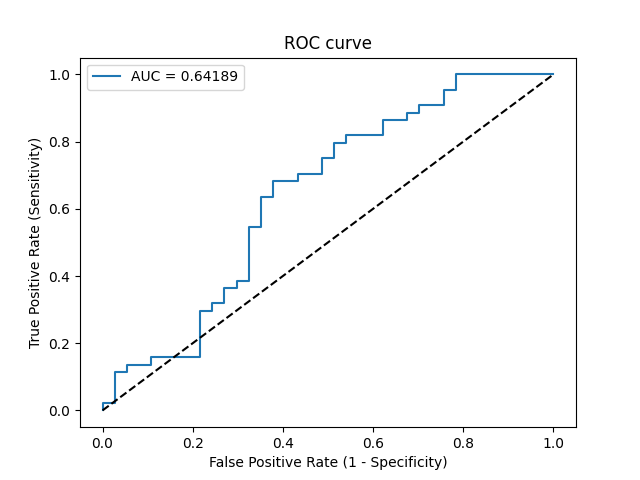

The file beside this chart, header and first rows:
Threshold, Sensitivity, Specificity, NPV, PPV
inf, 0.0, 1.0, 0.4568, 0
0.4987, 0.02273, 1.0, 0.4625, 1.0
0.4975, 0.02273, 0.973, 0.4557, 0.5
0.4953, 0.1136, 0.973, 0.48, 0.8333
0.4945, 0.1136, 0.9459, 0.473, 0.7143
0.4944, 0.1364, 0.9459, 0.4795, 0.75
0.4922, 0.1364, 0.8919, 0.4648, 0.6
0.492, 0.1591, 0.8919, 0.4714, 0.6364
0.4891, 0.1591, 0.7838, 0.4394, 0.4667
0.4862, 0.2955, 0.7838, 0.4833, 0.619
0.4862, 0.2955, 0.7568, 0.4746, 0.5909
0.4859, 0.3182, 0.7568, 0.4828, 0.6087
0.4845, 0.3182, 0.7297, 0.4737, 0.5833
0.4837, 0.3636, 0.7297, 0.4909, 0.6154
0.4836, 0.3636, 0.7027, 0.4815, 0.5926
0.4835, 0.3864, 0.7027, 0.4906, 0.6071
0.4835, 0.3864, 0.6757, 0.4808, 0.5862
0.4809, 0.5455, 0.6757, 0.5556, 0.6667
0.4806, 0.5455, 0.6486, 0.5455, 0.6486
0.478, 0.6364, 0.6486, 0.6, 0.6829
0.4777, 0.6364, 0.6216, 0.5897, 0.6667
0.4773, 0.6818, 0.6216, 0.6216, 0.6818
0.4771, 0.6818, 0.5676, 0.6, 0.6522
0.4756, 0.7045, 0.5676, 0.6176, 0.6596
0.4744, 0.7045, 0.5135, 0.5938, 0.6327
0.4734, 0.75, 0.5135, 0.6333, 0.6471
0.473, 0.75, 0.4865, 0.6207, 0.6346
0.4729, 0.7955, 0.4865, 0.6667, 0.6481
0.4727, 0.7955, 0.4595, 0.6538, 0.6364
0.4718, 0.8182, 0.4595, 0.68, 0.6429
0.4704, 0.8182, 0.3784, 0.6364, 0.6102
0.4695, 0.8636, 0.3784, 0.7, 0.623
0.4689, 0.8636, 0.3243, 0.6667, 0.6032
0.4688, 0.8864, 0.3243, 0.7059, 0.6094
0.4688, 0.8864, 0.2973, 0.6875, 0.6
0.4675, 0.9091, 0.2973, 0.7333, 0.6061
0.4645, 0.9091, 0.2432, 0.6923, 0.5882
0.4638, 0.9545, 0.2432, 0.8182, 0.6
0.4631, 0.9545, 0.2162, 0.8, 0.5915
0.4624, 1.0, 0.2162, 1.0, 0.6027
0.4445, 1.0, 0.0, 0, 0.5432
